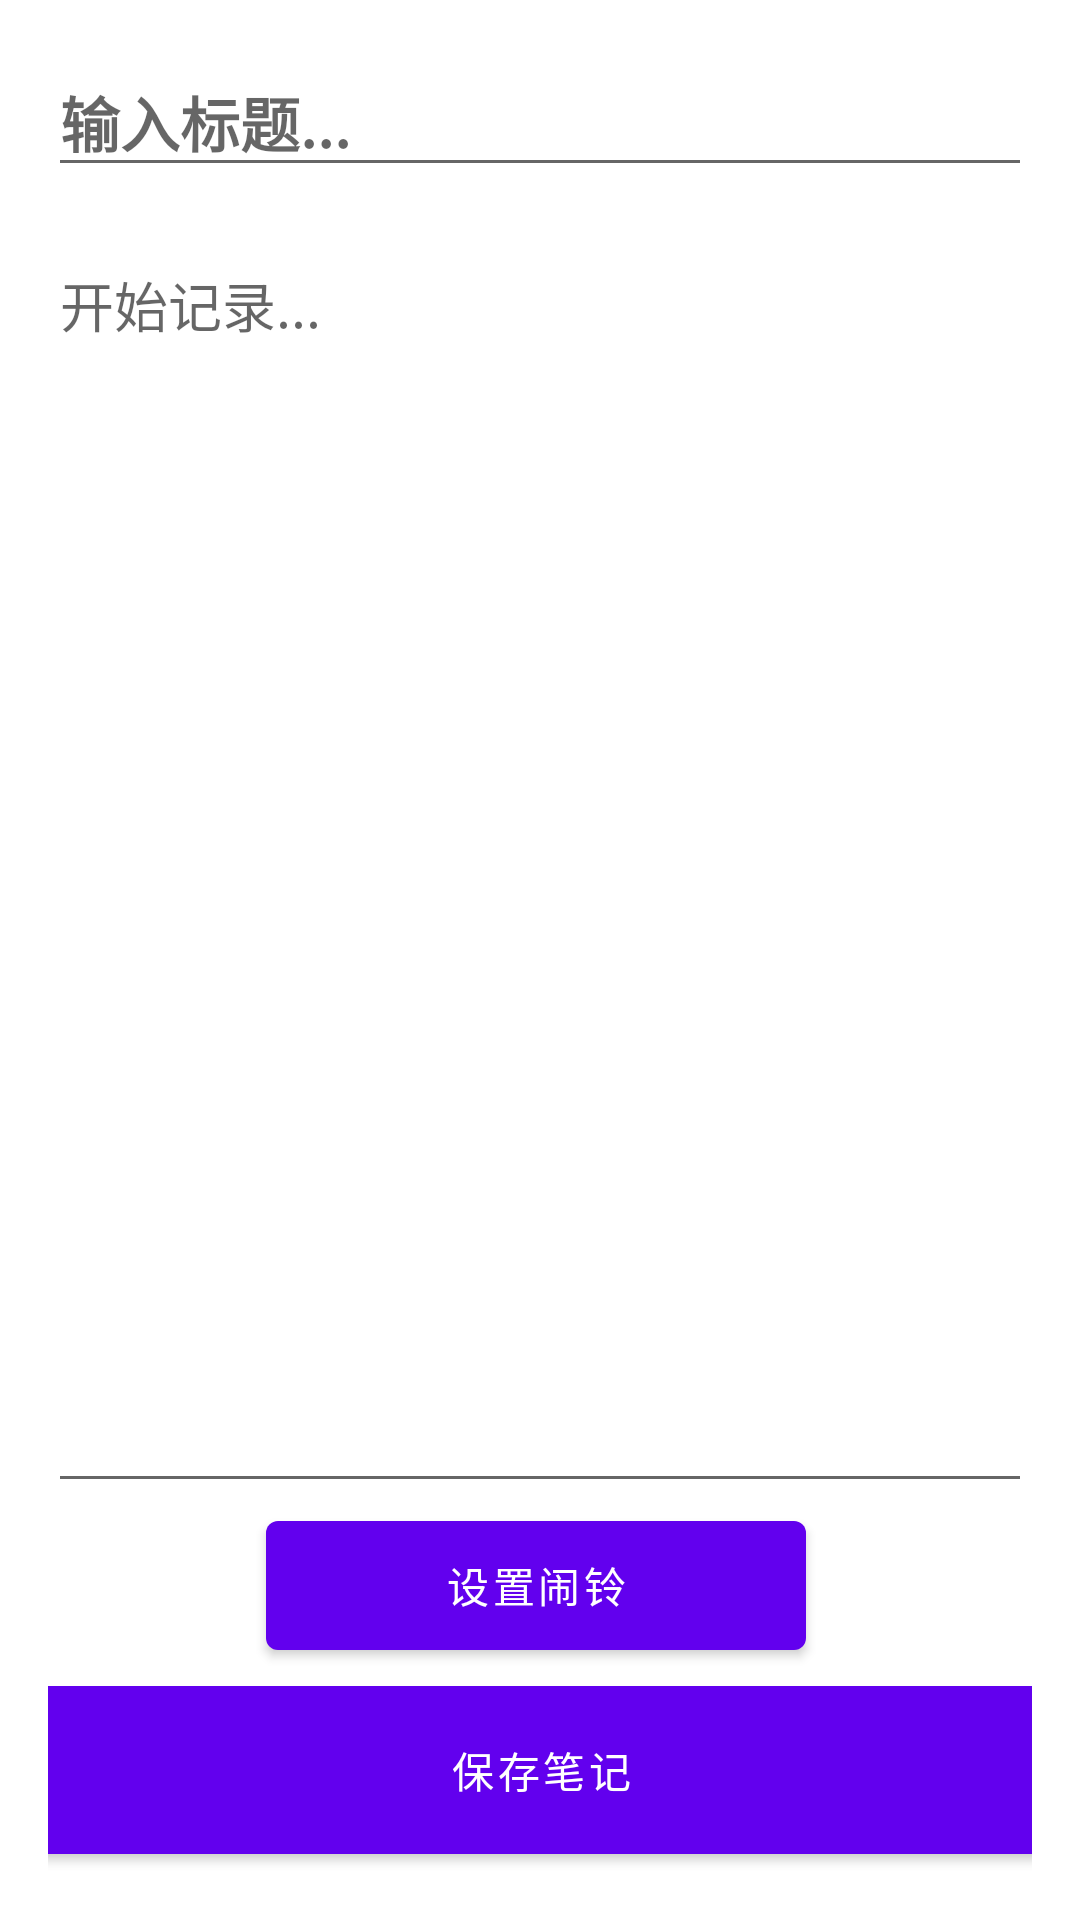

Layout XML and referenced resources for this Android screen:
<!-- AndroidManifest.xml: application theme Theme.SuperMemory -->
<!-- res/layout/activity_note_editor.xml -->
<?xml version="1.0" encoding="utf-8"?>
<androidx.constraintlayout.widget.ConstraintLayout
    xmlns:android="http://schemas.android.com/apk/res/android"
    xmlns:app="http://schemas.android.com/apk/res-auto"
    xmlns:tools="http://schemas.android.com/tools"
    android:layout_width="match_parent"
    android:layout_height="match_parent"
    android:padding="16dp">

    
    <EditText
        android:id="@+id/etTitle"
        android:layout_width="0dp"
        android:layout_height="wrap_content"
        android:hint="输入标题..."
        android:textSize="20sp"
        android:textStyle="bold"
        android:maxLines="1"
        app:layout_constraintEnd_toEndOf="parent"
        app:layout_constraintStart_toStartOf="parent"
        app:layout_constraintTop_toTopOf="parent"
        tools:ignore="Autofill,HardcodedText,TextFields" />

    
    <EditText
        android:id="@+id/etContent"
        android:layout_width="0dp"
        android:layout_height="0dp"
        android:layout_marginTop="16dp"
        android:gravity="top"
        android:hint="开始记录..."
        android:inputType="textMultiLine"
        android:minLines="10"
        app:layout_constraintBottom_toTopOf="@+id/btnSetDateTime"
        app:layout_constraintEnd_toEndOf="parent"
        app:layout_constraintStart_toStartOf="parent"
        app:layout_constraintTop_toBottomOf="@+id/etTitle"
        tools:ignore="Autofill,HardcodedText" />

    

    












    <LinearLayout
        android:layout_width="0dp"
        android:layout_height="wrap_content"
        android:layout_marginTop="16dp"
        android:orientation="horizontal"
        android:gravity="center"
        app:layout_constraintEnd_toEndOf="parent"
        app:layout_constraintStart_toStartOf="parent"
        app:layout_constraintTop_toBottomOf="@+id/timePicker"
        tools:ignore="UnknownId">









    </LinearLayout>

    


    <Button
        android:id="@+id/btnSave"
        android:layout_width="383dp"
        android:layout_height="68dp"
        android:text="保存笔记"
        app:layout_constraintBottom_toBottomOf="parent"
        app:layout_constraintEnd_toEndOf="parent"
        app:layout_constraintStart_toStartOf="parent"
        tools:ignore="HardcodedText,MissingConstraints,NotSibling,UnknownId" />

    <Button
        android:id="@+id/btnSetDateTime"
        android:layout_width="180dp"
        android:layout_height="55dp"
        android:layout_marginEnd="3dp"
        android:text="设置闹铃"
        app:layout_constraintBottom_toTopOf="@+id/btnSave"
        app:layout_constraintEnd_toStartOf="@+id/btnRemoveAlarm"
        app:layout_constraintStart_toStartOf="parent"
        tools:ignore="HardcodedText" />

    <Button
        android:id="@+id/btnRemoveAlarm"
        android:layout_width="185dp"
        android:layout_height="59dp"
        android:layout_marginTop="21dp"
        android:layout_weight="1"
        android:text="移除闹铃"
        android:visibility="gone"
        app:layout_constraintBottom_toTopOf="@+id/btnSave"
        app:layout_constraintEnd_toEndOf="parent"
        app:layout_constraintTop_toBottomOf="@+id/etContent"
        app:layout_constraintVertical_bias="1.0"
        tools:ignore="HardcodedText" />


</androidx.constraintlayout.widget.ConstraintLayout>
<!-- resources referenced by this layout -->
<resources>
  <style name="Theme.SuperMemory" parent="Theme.MaterialComponents.DayNight.DarkActionBar">
          
          <item name="colorPrimary">@color/purple_500</item>
          <item name="colorPrimaryVariant">@color/purple_700</item>
          <item name="colorOnPrimary">@color/white</item>
          
          <item name="colorSecondary">@color/teal_200</item>
          <item name="colorSecondaryVariant">@color/teal_700</item>
          <item name="colorOnSecondary">@color/black</item>
          
          <item name="android:statusBarColor">?attr/colorPrimaryVariant</item>
          
      </style>
  <!-- not gathered from this repository: default colours our renderer supplied (Android Studio template values) -->
  <color name="purple_500">#FF6200EE</color>
  <color name="purple_700">#FF3700B3</color>
  <color name="teal_200">#FF03DAC5</color>
  <color name="teal_700">#FF018786</color>
  <color name="black">#FF000000</color>
  <color name="white">#FFFFFFFF</color>
</resources>
